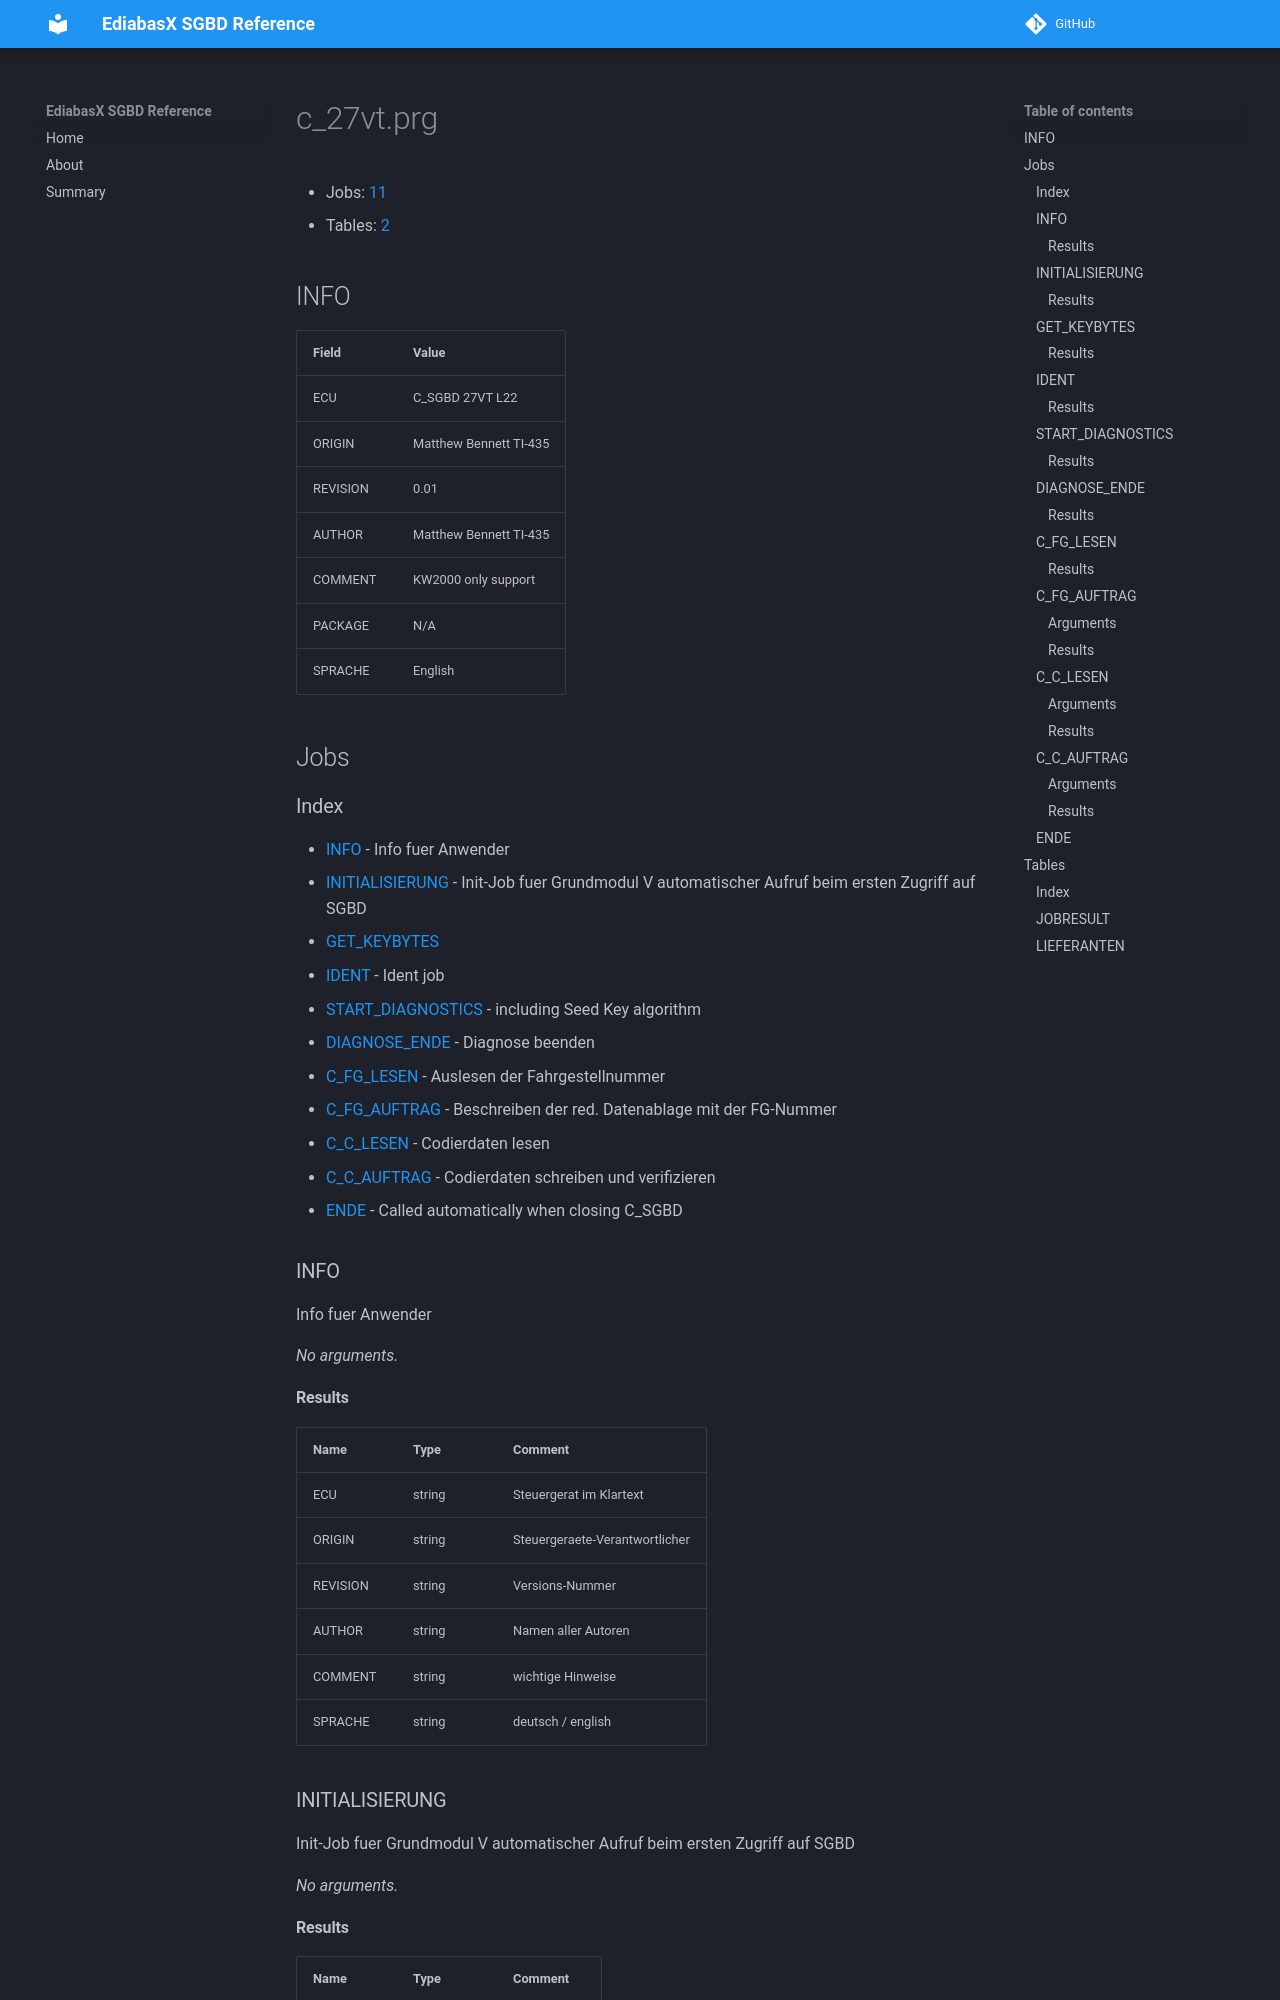

repository: emdzej/ediabasx-docs-sgbd · page: sgbd/c_27vt/index.html · generator: mkdocs

# c_27vt.prg

- Jobs: [11](#jobs)
- Tables: [2](#tables)

## INFO

| Field | Value |
| --- | --- |
| ECU | C_SGBD 27VT L22 |
| ORIGIN | Matthew Bennett TI-435 |
| REVISION | 0.01 |
| AUTHOR | Matthew Bennett TI-435 |
| COMMENT | KW2000 only support |
| PACKAGE | N/A |
| SPRACHE | English |

## Jobs

### Index

- [INFO](#job-info) - Info fuer Anwender
- [INITIALISIERUNG](#job-initialisierung) - Init-Job fuer Grundmodul V automatischer Aufruf beim ersten Zugriff auf SGBD
- [GET_KEYBYTES](#job-get-keybytes)
- [IDENT](#job-ident) - Ident job
- [START_DIAGNOSTICS](#job-start-diagnostics) - including Seed Key algorithm
- [DIAGNOSE_ENDE](#job-diagnose-ende) - Diagnose beenden
- [C_FG_LESEN](#job-c-fg-lesen) - Auslesen der Fahrgestellnummer
- [C_FG_AUFTRAG](#job-c-fg-auftrag) - Beschreiben der red. Datenablage mit der FG-Nummer
- [C_C_LESEN](#job-c-c-lesen) - Codierdaten lesen
- [C_C_AUFTRAG](#job-c-c-auftrag) - Codierdaten schreiben und verifizieren
- [ENDE](#job-ende) - Called automatically when closing C_SGBD

<a id="job-info"></a>
### INFO

Info fuer Anwender

_No arguments._
